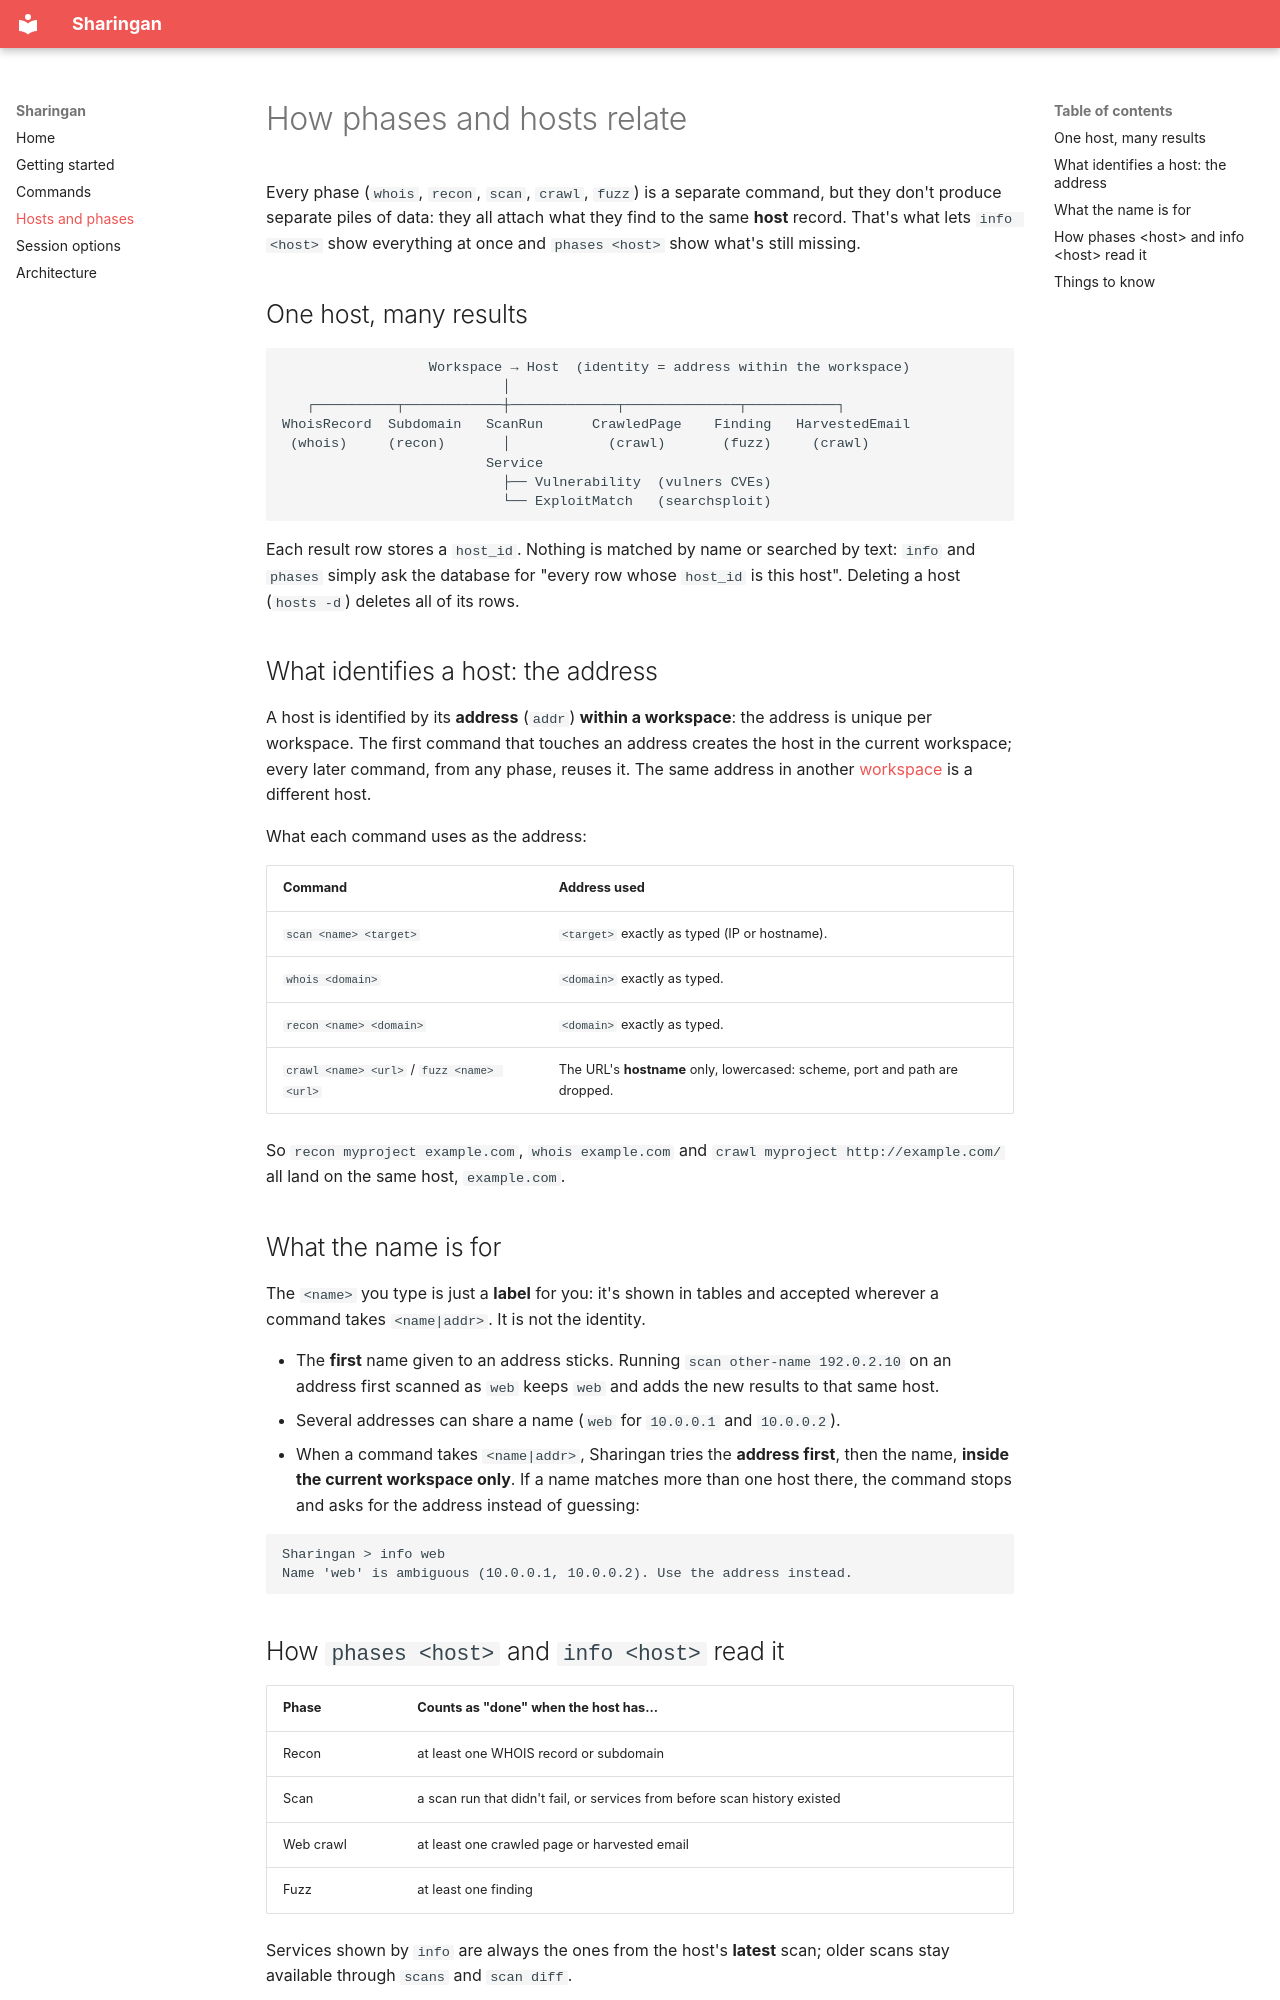

repository: gabrielwonheld/sharingan · page: hosts-and-phases/index.html · generator: mkdocs

# How phases and hosts relate

Every phase (`whois`, `recon`, `scan`, `crawl`, `fuzz`) is a separate command,
but they don't produce separate piles of data: they all attach what they find
to the same **host** record. That's what lets `info <host>` show everything at
once and `phases <host>` show what's still missing.

## One host, many results

```text
                  Workspace → Host  (identity = address within the workspace)
                           │
   ┌──────────┬────────────┼─────────────┬──────────────┬───────────┐
WhoisRecord  Subdomain   ScanRun      CrawledPage    Finding   HarvestedEmail
 (whois)     (recon)       │            (crawl)       (fuzz)     (crawl)
                         Service
                           ├── Vulnerability  (vulners CVEs)
                           └── ExploitMatch   (searchsploit)
```

Each result row stores a `host_id`. Nothing is matched by name or searched by
text: `info` and `phases` simply ask the database for "every row whose
`host_id` is this host". Deleting a host (`hosts -d`) deletes all of its rows.

## What identifies a host: the address

A host is identified by its **address** (`addr`) **within a workspace**: the
address is unique per workspace. The first command that touches an address
creates the host in the current workspace; every later command, from any phase,
reuses it. The same address in another [workspace](commands.md#workspace-name-add-name-delete-name)
is a different host.

What each command uses as the address:

| Command | Address used |
|---|---|
| `scan <name> <target>` | `<target>` exactly as typed (IP or hostname). |
| `whois <domain>` | `<domain>` exactly as typed. |
| `recon <name> <domain>` | `<domain>` exactly as typed. |
| `crawl <name> <url>` / `fuzz <name> <url>` | The URL's **hostname** only, lowercased: scheme, port and path are dropped. |

So `recon myproject example.com`, `whois example.com` and
`crawl myproject http://example.com/` all land on the same host,
`example.com`.

## What the name is for

The `<name>` you type is just a **label** for you: it's shown in tables and
accepted wherever a command takes `<name|addr>`. It is not the identity.

- The **first** name given to an address sticks. Running
  `scan other-name 192.0.2.10` on an address first scanned as `web` keeps `web`
  and adds the new results to that same host.
- Several addresses can share a name (`web` for `10.0.0.1` and `10.0.0.2`).
- When a command takes `<name|addr>`, Sharingan tries the **address first**,
  then the name, **inside the current workspace only**. If a name matches more
  than one host there, the command stops and asks for the address instead of
  guessing:

```text
Sharingan > info web
Name 'web' is ambiguous (10.0.0.1, 10.0.0.2). Use the address instead.
```

## How `phases <host>` and `info <host>` read it

| Phase | Counts as "done" when the host has... |
|---|---|
| Recon | at least one WHOIS record or subdomain |
| Scan | a scan run that didn't fail, or services from before scan history existed |
| Web crawl | at least one crawled page or harvested email |
| Fuzz | at least one finding |

Services shown by `info` are always the ones from the host's **latest** scan;
older scans stay available through `scans` and `scan diff`.
